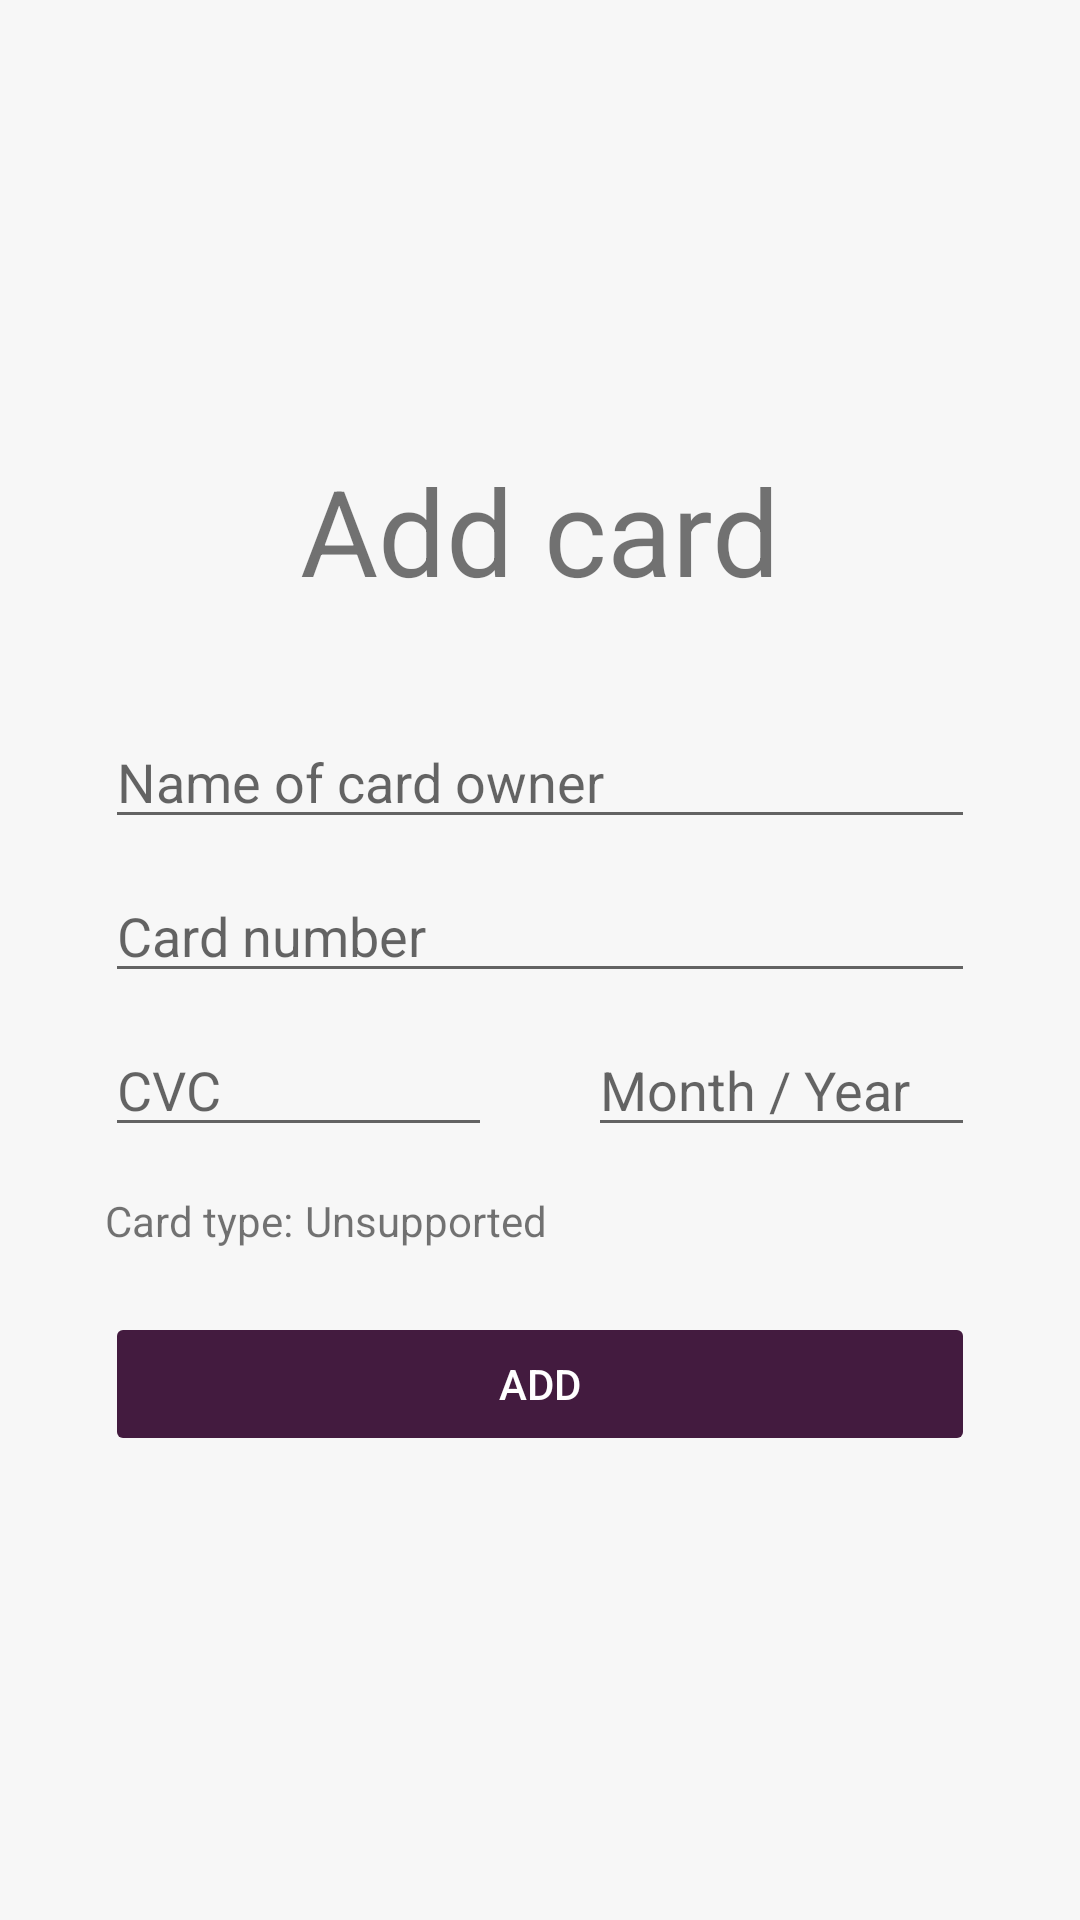

The Android layout XML behind this screen, and the referenced resources:
<!-- AndroidManifest.xml: application theme Theme.Wllet -->
<!-- res/layout/activity_add_card.xml -->
<?xml version="1.0" encoding="utf-8"?>
<androidx.constraintlayout.widget.ConstraintLayout xmlns:android="http://schemas.android.com/apk/res/android"
    xmlns:app="http://schemas.android.com/apk/res-auto"
    xmlns:tools="http://schemas.android.com/tools"
    android:layout_width="match_parent"
    android:layout_height="match_parent"
    android:background="@color/light_grey"
    tools:context=".AddCardActivity">

    <TextView
        android:id="@+id/textViewAddCard"
        android:layout_width="wrap_content"
        android:layout_height="wrap_content"
        android:layout_marginTop="150dp"
        android:text="@string/addCard"
        android:textSize="40sp"
        app:layout_constraintEnd_toEndOf="parent"
        app:layout_constraintStart_toStartOf="parent"
        app:layout_constraintTop_toTopOf="parent" />

    <EditText
        android:id="@+id/editTextNameOfCardOwner"
        android:layout_width="0dp"
        android:layout_height="wrap_content"
        android:layout_marginStart="35dp"
        android:layout_marginTop="35dp"
        android:layout_marginEnd="35dp"
        android:autofillHints="name"
        android:ems="10"
        android:hint="@string/nameOfCardOwner"
        android:inputType="textPersonName"
        app:layout_constraintEnd_toEndOf="parent"
        app:layout_constraintStart_toStartOf="parent"
        app:layout_constraintTop_toBottomOf="@+id/textViewAddCard" />

    <EditText
        android:id="@+id/editTextCardNumber"
        android:layout_width="0dp"
        android:layout_height="wrap_content"
        android:layout_marginStart="35dp"
        android:layout_marginTop="10dp"
        android:layout_marginEnd="35dp"
        android:autofillHints="card number"
        android:ems="10"
        android:hint="@string/cardNumber"
        android:inputType="number"
        app:layout_constraintEnd_toEndOf="parent"
        app:layout_constraintStart_toStartOf="parent"
        app:layout_constraintTop_toBottomOf="@+id/editTextNameOfCardOwner" />

    <EditText
        android:id="@+id/editTextCVC"
        android:layout_width="0dp"
        android:layout_height="wrap_content"
        android:layout_marginStart="35dp"
        android:layout_marginTop="10dp"
        android:layout_marginEnd="16dp"
        android:autofillHints="cvc"
        android:ems="10"
        android:hint="@string/cvc"
        android:inputType="number"
        app:layout_constraintEnd_toStartOf="@id/guideline"
        app:layout_constraintStart_toStartOf="parent"
        app:layout_constraintTop_toBottomOf="@+id/editTextCardNumber" />

    <EditText
        android:id="@+id/editTextMonthYear"
        android:layout_width="0dp"
        android:layout_height="wrap_content"
        android:layout_marginStart="16dp"
        android:layout_marginTop="10dp"
        android:layout_marginEnd="35dp"
        android:autofillHints="expires"
        android:ems="10"
        android:hint="@string/monthYear"
        android:inputType="textPersonName"
        app:layout_constraintEnd_toEndOf="parent"
        app:layout_constraintStart_toEndOf="@+id/guideline"
        app:layout_constraintTop_toBottomOf="@+id/editTextCardNumber" />

    <androidx.constraintlayout.widget.Guideline
        android:id="@+id/guideline"
        android:layout_width="wrap_content"
        android:layout_height="match_parent"
        android:orientation="vertical"
        app:layout_constraintGuide_percent="0.5" />

    <Button
        android:id="@+id/button"
        android:layout_width="0dp"
        android:layout_height="wrap_content"
        android:layout_marginStart="35dp"
        android:layout_marginTop="55dp"
        android:layout_marginEnd="35dp"
        android:backgroundTint="@color/dark_purple"
        android:enabled="false"
        android:onClick="addCard"
        android:padding="12dp"
        android:text="@string/add"
        android:textColor="@color/white"
        app:layout_constraintEnd_toEndOf="parent"
        app:layout_constraintHorizontal_bias="0.0"
        app:layout_constraintStart_toStartOf="parent"
        app:layout_constraintTop_toBottomOf="@+id/editTextCVC" />

    <TextView
        android:id="@+id/cardTypeLabel"
        android:layout_width="wrap_content"
        android:layout_height="wrap_content"
        android:layout_marginTop="15dp"
        android:text="@string/cardType"
        app:layout_constraintStart_toStartOf="@+id/editTextCVC"
        app:layout_constraintTop_toBottomOf="@+id/editTextCVC" />

    <TextView
        android:id="@+id/cardType"
        android:layout_width="wrap_content"
        android:layout_height="wrap_content"
        android:layout_marginStart="4dp"
        android:layout_marginTop="15dp"
        android:text="@string/unsupported"
        app:layout_constraintStart_toEndOf="@+id/cardTypeLabel"
        app:layout_constraintTop_toBottomOf="@+id/editTextCVC" />

</androidx.constraintlayout.widget.ConstraintLayout>
<!-- resources referenced by this layout -->
<resources>
  <color name="dark_purple">#431b3f</color>
  <color name="light_grey">#f7f7f7</color>
  <color name="white">#FFFFFFFF</color>
  <string name="add">Add</string>
  <string name="addCard">Add card</string>
  <string name="cardNumber">Card number</string>
  <string name="cardType">Card type:</string>
  <string name="cvc">CVC</string>
  <string name="monthYear">Month / Year</string>
  <string name="nameOfCardOwner">Name of card owner</string>
  <string name="unsupported">Unsupported</string>
  <style name="Theme.Wllet" parent="Theme.MaterialComponents.DayNight.DarkActionBar">
          
          <item name="colorPrimary">@color/purple_500</item>
          <item name="colorPrimaryVariant">@color/purple_700</item>
          <item name="colorOnPrimary">@color/white</item>
          
          <item name="colorSecondary">@color/teal_200</item>
          <item name="colorSecondaryVariant">@color/teal_700</item>
          <item name="colorOnSecondary">@color/black</item>
          
          <item name="android:statusBarColor" tools:targetApi="l">?attr/colorPrimaryVariant</item>
          
      </style>
  <color name="purple_500">#FF6200EE</color>
  <color name="purple_700">#FF3700B3</color>
  <color name="teal_200">#FF03DAC5</color>
  <color name="teal_700">#FF018786</color>
  <color name="black">#FF000000</color>
</resources>
